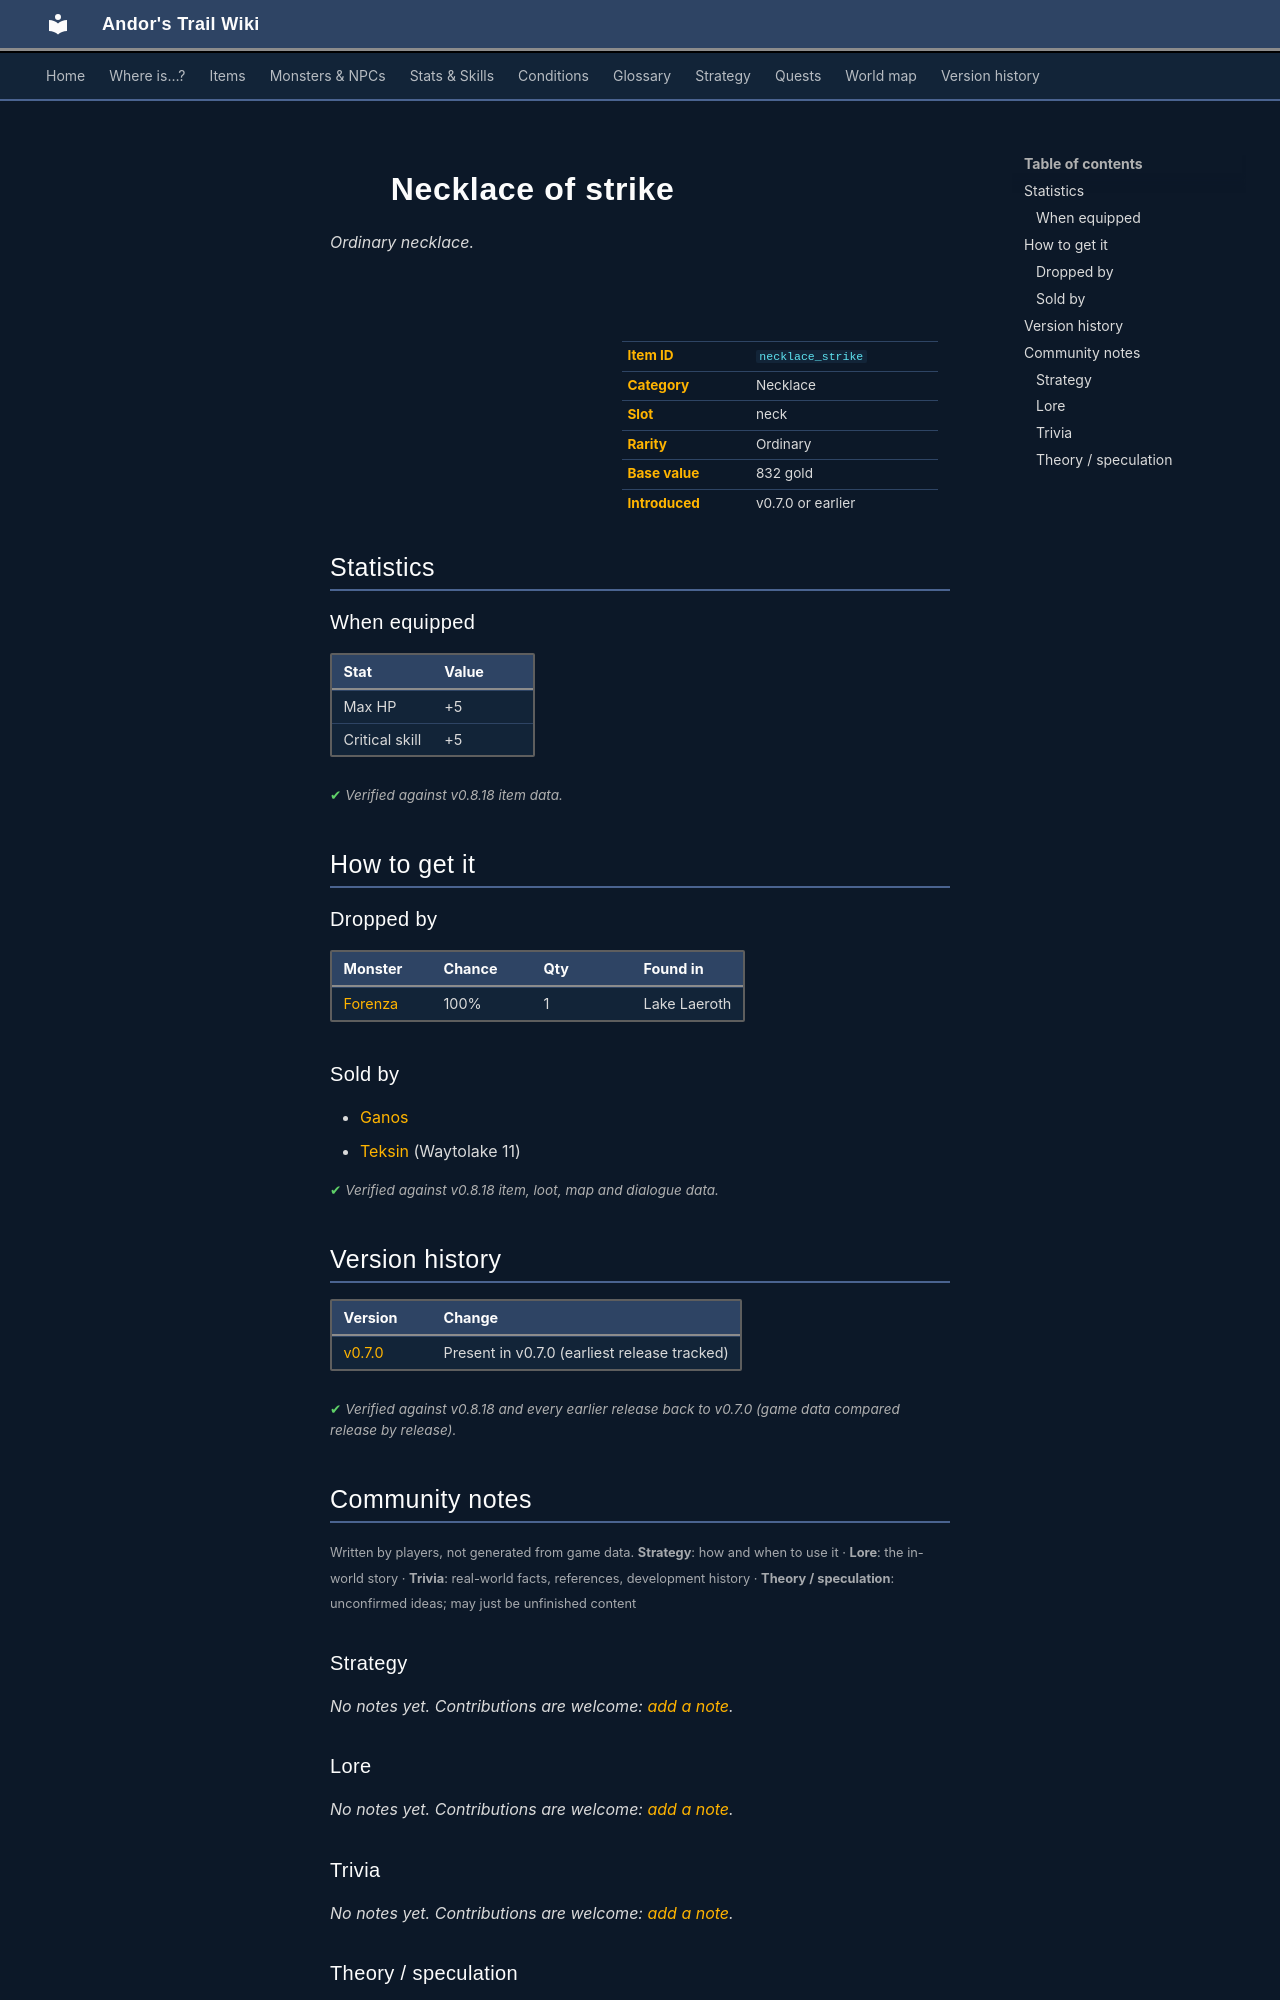

repository: asdfghjkl628/Andor-s-Trail-Wikiiii · page: items/necklace_strike/index.html · generator: mkdocs

---
description: "Necklace of strike is a ordinary necklace in Andor's Trail (Max HP +5, Critical skill +5). How to get it: monster drops, shops."
---

# ![](../assets/icons/items/items_jewelry_6.png){ .sprite } Necklace of strike

*Ordinary necklace.*

<div class="infobox" markdown>

<p class="ib-img"><img class="sprite" src="../../assets/icons/items/items_jewelry_6.png" alt=""></p>

| | |
|---|---|
| **Item ID** | `necklace_strike` |
| **Category** | Necklace |
| **Slot** | neck |
| **Rarity** | Ordinary |
| **Base value** | 832 gold |
| **Introduced** | v0.7.0 or earlier |

</div>

## Statistics

### When equipped

| Stat | Value |
|---|---|
| Max HP | +5 |
| Critical skill | +5 |

<p class="verified">Verified against v0.8.18 item data.</p>

## How to get it

### Dropped by

| Monster | Chance | Qty | Found in |
|---|---|---|---|
| [Forenza](../monsters/forenza.md) | 100% | 1 | Lake Laeroth |

### Sold by

- [Ganos](../monsters/ganos.md)
- [Teksin](../monsters/teksin.md) (Waytolake 11)


<p class="verified">Verified against v0.8.18 item, loot, map and dialogue data.</p>


## Version history

| Version | Change |
|---|---|
| [v0.7.0](../versions/0.7.0.md) | Present in v0.7.0 (earliest release tracked) |

<p class="verified">Verified against v0.8.18 and every earlier release back to v0.7.0 (game data compared release by release).</p>


## Community notes

<small>Written by players, not generated from game data. **Strategy**: how and when to use it · **Lore**: the in-world story · **Trivia**: real-world facts, references, development history · **Theory / speculation**: unconfirmed ideas; may just be unfinished content</small>

### Strategy

*No notes yet. Contributions are welcome: [add a note](https://github.com/asdfghjkl628/Andor-s-Trail-Wikiiii/new/main/notes/items?filename=necklace_strike.md&value=%23%23%20Strategy%0A%0A%3C%21--%20how%20and%20when%20to%20use%20it%20--%3E%0A%0A%23%23%20Lore%0A%0A%3C%21--%20the%20in-world%20story%20--%3E%0A%0A%23%23%20Trivia%0A%0A%3C%21--%20real-world%20facts%2C%20references%2C%20development%20history%20--%3E%0A%0A%23%23%20Theory%20/%20speculation%0A%0A%3C%21--%20unconfirmed%20ideas%3B%20may%20just%20be%20unfinished%20content%20--%3E%0A).*

### Lore

*No notes yet. Contributions are welcome: [add a note](https://github.com/asdfghjkl628/Andor-s-Trail-Wikiiii/new/main/notes/items?filename=necklace_strike.md&value=%23%23%20Strategy%0A%0A%3C%21--%20how%20and%20when%20to%20use%20it%20--%3E%0A%0A%23%23%20Lore%0A%0A%3C%21--%20the%20in-world%20story%20--%3E%0A%0A%23%23%20Trivia%0A%0A%3C%21--%20real-world%20facts%2C%20references%2C%20development%20history%20--%3E%0A%0A%23%23%20Theory%20/%20speculation%0A%0A%3C%21--%20unconfirmed%20ideas%3B%20may%20just%20be%20unfinished%20content%20--%3E%0A).*

### Trivia

*No notes yet. Contributions are welcome: [add a note](https://github.com/asdfghjkl628/Andor-s-Trail-Wikiiii/new/main/notes/items?filename=necklace_strike.md&value=%23%23%20Strategy%0A%0A%3C%21--%20how%20and%20when%20to%20use%20it%20--%3E%0A%0A%23%23%20Lore%0A%0A%3C%21--%20the%20in-world%20story%20--%3E%0A%0A%23%23%20Trivia%0A%0A%3C%21--%20real-world%20facts%2C%20references%2C%20development%20history%20--%3E%0A%0A%23%23%20Theory%20/%20speculation%0A%0A%3C%21--%20unconfirmed%20ideas%3B%20may%20just%20be%20unfinished%20content%20--%3E%0A).*
